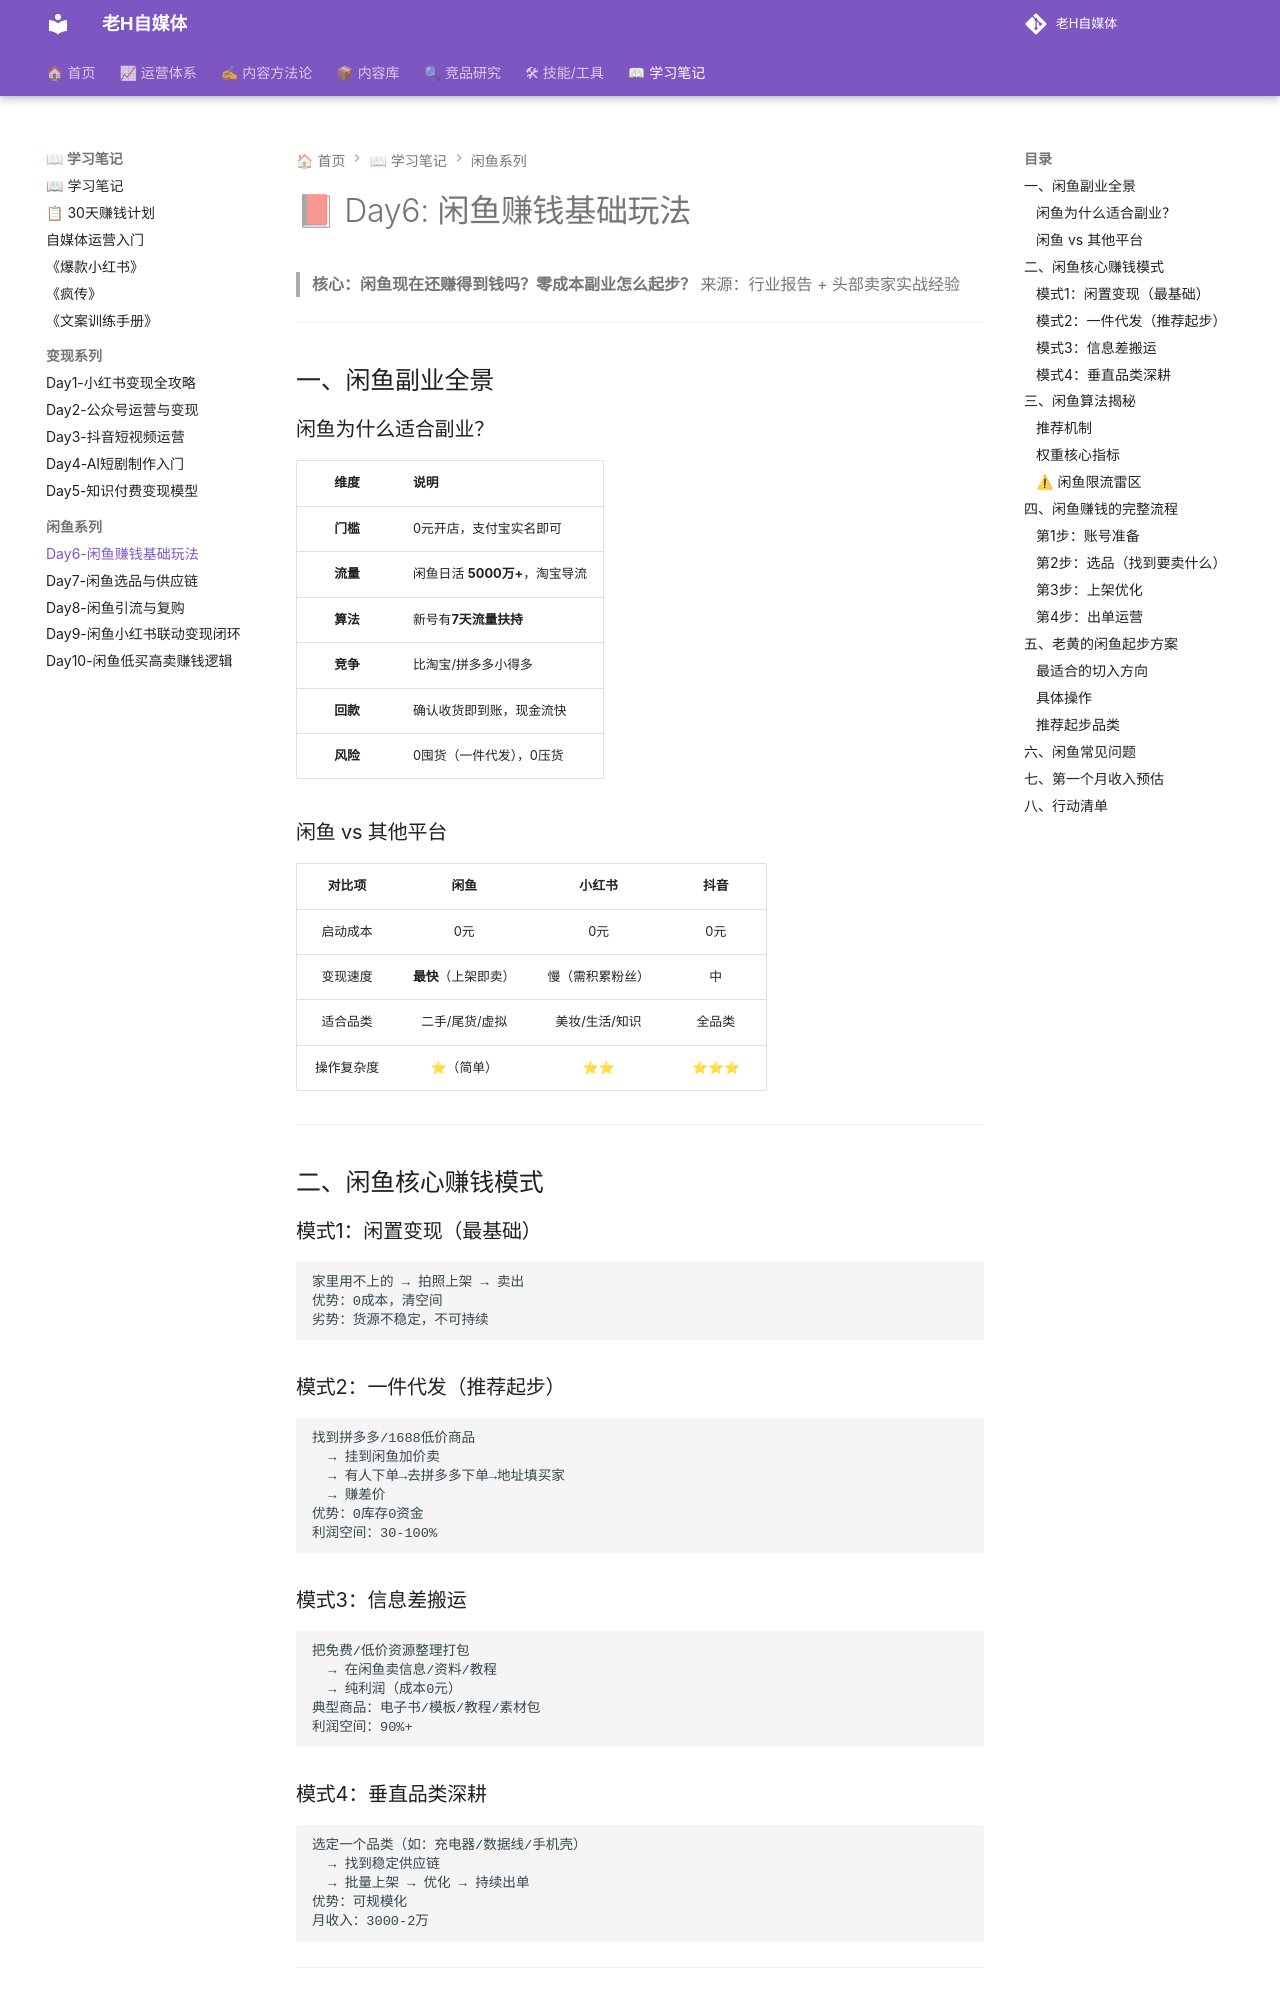

repository: dylantoo/h-social.github.io · page: 06-学习笔记/Day6-闲鱼赚钱基础玩法/index.html · generator: mkdocs

# 📕 Day6: 闲鱼赚钱基础玩法

> **核心：闲鱼现在还赚得到钱吗？零成本副业怎么起步？**
> 来源：行业报告 + 头部卖家实战经验

---

## 一、闲鱼副业全景

### 闲鱼为什么适合副业？

| 维度 | 说明 |
|:----:|------|
| **门槛** | 0元开店，支付宝实名即可 |
| **流量** | 闲鱼日活 **5000万+**，淘宝导流 |
| **算法** | 新号有**7天流量扶持** |
| **竞争** | 比淘宝/拼多多小得多 |
| **回款** | 确认收货即到账，现金流快 |
| **风险** | 0囤货（一件代发），0压货 |

### 闲鱼 vs 其他平台

| 对比项 | 闲鱼 | 小红书 | 抖音 |
|:------:|:----:|:------:|:----:|
| 启动成本 | 0元 | 0元 | 0元 |
| 变现速度 | **最快**（上架即卖） | 慢（需积累粉丝） | 中 |
| 适合品类 | 二手/尾货/虚拟 | 美妆/生活/知识 | 全品类 |
| 操作复杂度 | ⭐（简单） | ⭐⭐ | ⭐⭐⭐ |

---

## 二、闲鱼核心赚钱模式

### 模式1：闲置变现（最基础）
```
家里用不上的 → 拍照上架 → 卖出
优势：0成本，清空间
劣势：货源不稳定，不可持续
```

### 模式2：一件代发（推荐起步）
```
找到拼多多/1688低价商品
  → 挂到闲鱼加价卖
  → 有人下单→去拼多多下单→地址填买家
  → 赚差价
优势：0库存0资金
利润空间：30-100%
```

### 模式3：信息差搬运
```
把免费/低价资源整理打包
  → 在闲鱼卖信息/资料/教程
  → 纯利润（成本0元）
典型商品：电子书/模板/教程/素材包
利润空间：90%+
```

### 模式4：垂直品类深耕
```
选定一个品类（如：充电器/数据线/手机壳）
  → 找到稳定供应链
  → 批量上架 → 优化 → 持续出单
优势：可规模化
月收入：3000-2万
```

---

## 三、闲鱼算法揭秘
